pico-8 play session: no input (idle)

[t = 1 s] idle ~1s (no d-pad/buttons)
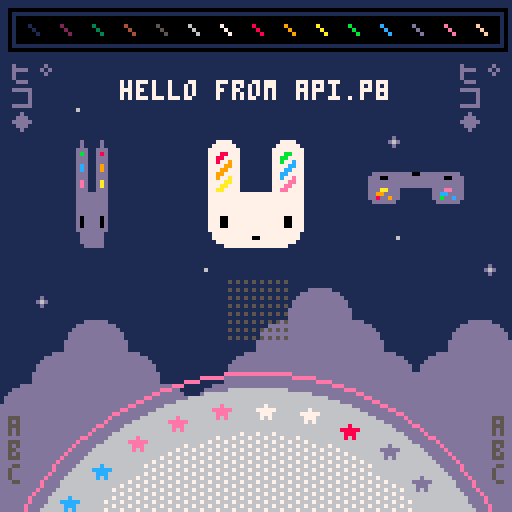
[t = 2 s] idle ~2s (no d-pad/buttons)
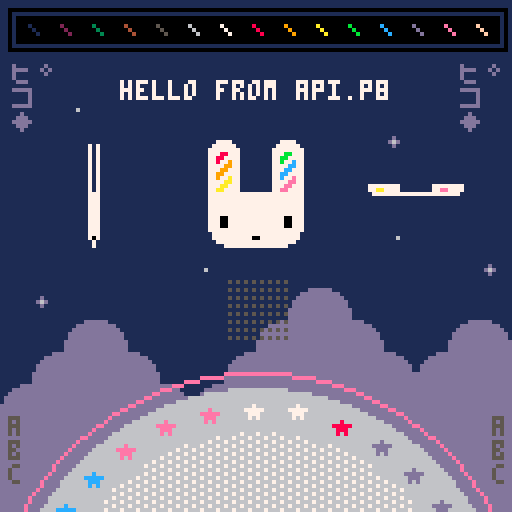
[t = 4 s] idle ~4s (no d-pad/buttons)
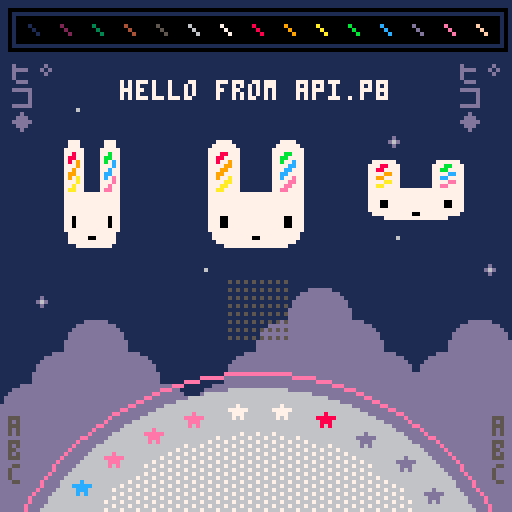
[t = 6 s] idle ~6s (no d-pad/buttons)
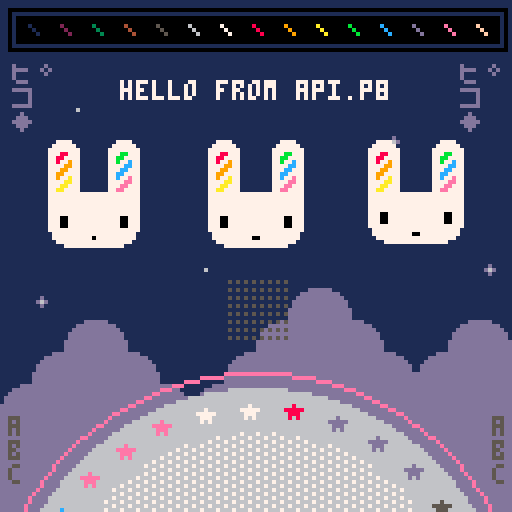
[t = 8 s] idle ~8s (no d-pad/buttons)
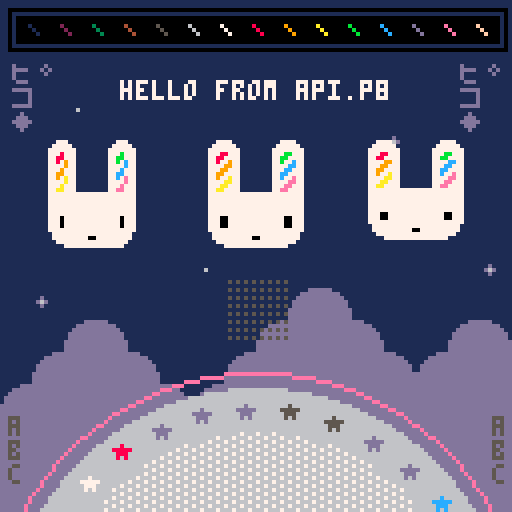

pico-8 cartridge
version 30
__lua__
-- api.p8 by zep
-- demos most api functions

-- _draw() called once per frame
function _draw()
	
	-- clear screen to dark blue
	cls(1)
	
	-- ❎: mess with camera / clipping
	camera() -- reset
	if (btn(❎)) then
	 camera(cos(t()/6)*20,0)
	 clip(4,16,120,96)--x,y,w,h
	end
	
	-- draw whole map
	map()
	
	-- circles  x,y,radius,col
	circfill(64,160,63,6)
	circ(64,160,67,14)
	
	-- with fill pattern
	fillp(░)
	circfill(64,160,52,7)
	fillp() -- reset
	
	-- rectangles x0,y0,x1,y1,col
	rectfill(4,4,124,10,0)
	rect(2,2,126,12,0)
	
	-- lines: x0,y0,x1,y1,col
	-- (palette at top)
	for i=1,15 do
	 line(i*8-1, 6, i*8+1, 8, i)
	end
	
	-- strings
 
	num=8
	str="hello "
	str..="from api.p"..num
	str_len=#str
	
	-- print: str,x,y,col
	print(str, 64-str_len*2, 20, 7)
	
	-- tables / arrays
	
	tbl={"a"} -- single element
	
	add(tbl,"b") -- add to end
	add(tbl,"d")
	add(tbl,"c")
	del(tbl,"d") --remove by value
	
	-- iterate over the table
	-- (draw letters bottom left)
	cursor(2,104,5) -- x,y,col
	foreach(tbl,print)
	
	-- another way to iterate
	cursor(123,104,5)
	for i in all(tbl) do
	 print(i)
	end
	
	-- iterate with a for loop
	-- starts at index 1! (not 0)
	tbl={"ヒ゜","コ","◆"}
	
	for i=1,#tbl do
	 print(tbl[i],2,  10+i*6,13)
	 print(tbl[i],114,10+i*6,13)
	end
	
	
	-- draw sprites
	palt(2,true) --draw transparent
	palt(0,false)--draw solid (eyes)
	spr(2,48,32,4,4)
	
	-- stretched sprites
	-- (spinning bunnys)
	
	-- w: width to draw
	-- (1 turn ever 2 seconds)
	w = cos(t()/2) * 32
	
	-- draw back sides indigo
	if (w < 0) pal(7,13)
	
	--[[
	sspr: stretch sprite
	■ first 4 parameters specify
	  the source rect (x,y,w,h)
	■ last 4 params specify the
	  rectangle to draw (x,y,w,h)
	--]]
	sspr(16,0,32,32,
	    24-w/2,32,w,32)
	-- re-use w to mean height
	-- for vertical spinning
	sspr(16,0,32,32,
	    88,48-w/2,32,w)
	
	pal() -- reset palette
	
	-- rotating star sprites
	for i=0,31 do
	
	 -- angle based on time
	 local a=(i+t()*2)/32
	 
	 -- screen position
	 sx=64 +cos(a)*57 - 4
	 sy=160+sin(a)*57 - 4
	 
	 -- grab pixels from spritesheet
	 -- to use as color
	 ssx = 64+i%16   -- x location
	 col=sget(ssx,0) -- grab it
	 
	 -- draw star in that color
	 pal(7,col) -- (remap white)
	 spr(16, sx,sy)
	 
	end
	pal() -- reset
	
	-- draw state of buttons
	for pl=0,7 do
		for b=0,7 do
		 sx=57+b*2
		 sy=70+pl*2
		 col=5
		 if (btn(b,pl)) col=b+7
		 pset(sx,sy,col)
		end
	end

end

-- _update(): called 30 fps
-- (use _update60 for 60fps)
function _update()
	
	-- button pressed: play a sfx
	if (btnp(🅾️)) then
		sfx(0)
	end
	
end

-- _init() called once at start
function _init()
	
	-- music loops every 4 patterns
	-- because the loop-back flag
	-- is set on pattern 3
	music(0)
	
	-- make a custom menu item
	menuitem(1, "play sfx", 
	 function()
	  sfx(3)
	 end
	)
	
end
__gfx__
00000000000000002222222222222222222222222222222200000dddddd00000ddd877eeecccdd55000000000000000000000000000000000000000000000000
000000000000000022222222222222222222222222222222000dddddddddd0000000000000000000000000000000000000000000000000000000000000000000
00700700000000002222222222222222222222222222222200dddddddddddd000000000000000000000000000000000000000000000000000000000000000000
0007700000000000222222777722222222222277772222220dddddddddddddd00000000000000000000000000000000000000000000000000000000000000000
0007700000000000222227777772222222222777777222220dddddddddddddd00000000000000000000000000000000000000000000000000000000000000000
007007000000000022227777777722222222777777772222dddddddddddddddd0000000000000000000000000000000000000000000000000000000000000000
000000000000000022227778877722222222777bb7772222dddddddddddddddd0000000000000000000000000000000000000000000000000000000000000000
00000000000000002222778877772222222277bb77772222dddddddddddddddd0000000000000000000000000000000000000000000000000000000000000000
00000000000000002222778779772222222277b77c772222dddddddd000000000000000000000000000000000000000000000000000000000000000000000000
0000000000000000222277779977222222227777cc772222dddddddd000000000000000000000000000000000000000000000000000000000000000000000000
000070000000000022227779977722222222777cc7772222dddddddd000000000000000000000000000000000000000000000000000000000000000000000000
00777770000000002222779977772222222277cc77772222dddddddd000000000000000000000000000000000000000000000000000000000000000000000000
0007770000000000222277977a772222222277c77e772222dddddddd000000000000000000000000000000000000000000000000000000000000000000000000
000707000000000022227777aa77222222227777ee772222dddddddd000000000000000000000000000000000000000000000000000000000000000000000000
00000000000000002222777aa77722222222777ee7772222dddddddd000000000000000000000000000000000000000000000000000000000000000000000000
0000000000000000222277aa77772222222277ee77772222dddddddd000000000000000000000000000000000000000000000000000000000000000000000000
00000000000000002222777777777777777777777777222200000000000000000000000000000000000000000000000000000000000000000000000000000000
00000000000000002222777777777777777777777777222200000000000000000000000000000000000000000000000000000000000000000000000000000000
00000000000000002222777777777777777777777777222200d00000000000000000000000000000000000000000000000000000000000000000000000000000
0000000000000000222277777777777777777777777722220d6d0000000600000000000000000000000000000000000000000000000000000000000000000000
00000000000000002222777777777777777777777777222200d00000000000000000000000000000000000000000000000000000000000000000000000000000
00000000000000002222777777777777777777777777222200000000000000000000000000000000000000000000000000000000000000000000000000000000
00000000000000002222777007777777777777700777222200000000000000000000000000000000000000000000000000000000000000000000000000000000
00000000000000002222777007777777777777700777222200000000000000000000000000000000000000000000000000000000000000000000000000000000
00000000000000002222777007777777777777700777222200000000000000000000000000000000000000000000000000000000000000000000000000000000
00000000000000002222777777777777777777777777222200000000000000000000000000000000000000000000000000000000000000000000000000000000
00000000000000002222277777777777777777777772222200000000000000000000000000000000000000000000000000000000000000000000000000000000
00000000000000002222277777777770077777777772222200000000000000000000000000000000000000000000000000000000000000000000000000000000
00000000000000002222227777777777777777777722222200000000000000000000000000000000000000000000000000000000000000000000000000000000
00000000000000002222222277777777777777772222222200000000000000000000000000000000000000000000000000000000000000000000000000000000
00000000000000002222222222222222222222222222222200000000000000000000000000000000000000000000000000000000000000000000000000000000
00000000000000002222222222222222222222222222222200000000000000000000000000000000000000000000000000000000000000000000000000000000
22222222222222222222222222222222000000000000000000000000000000000000000000000000000000000000000000000000000000000000000000000000
22222222222222222222222222222222000000000000000000000000000000000000000000000000000000000000000000000000000000000000000000000000
22222222222222222222222222222222000000000000000000000000000000000000000000000000000000000000000000000000000000000000000000000000
22222227777222222222277772222222000000000000000000000000000000000000000000000000000000000000000000000000000000000000000000000000
22222277777722222222777777222222000000000000000000000000000000000000000000000000000000000000000000000000000000000000000000000000
22222777777772222227777777722222000000000000000000000000000000000000000000000000000000000000000000000000000000000000000000000000
2222277788777222222777bb77722222000000000000000000000000000000000000000000000000000000000000000000000000000000000000000000000000
222227788777722222277bb777722222000000000000000000000000000000000000000000000000000000000000000000000000000000000000000000000000
222227787797722222277b77c7722222000000000000000000000000000000000000000000000000000000000000000000000000000000000000000000000000
22222777799772222227777cc7722222000000000000000000000000000000000000000000000000000000000000000000000000000000000000000000000000
2222277799777222222777cc77722222000000000000000000000000000000000000000000000000000000000000000000000000000000000000000000000000
222227799777722222277cc777722222000000000000000000000000000000000000000000000000000000000000000000000000000000000000000000000000
2222277977a7722222277c77e7722222000000000000000000000000000000000000000000000000000000000000000000000000000000000000000000000000
222227777aa772222227777ee7722222000000000000000000000000000000000000000000000000000000000000000000000000000000000000000000000000
22222777aa777222222777ee77722222000000000000000000000000000000000000000000000000000000000000000000000000000000000000000000000000
2222277aa777722222277ee777722222000000000000000000000000000000000000000000000000000000000000000000000000000000000000000000000000
22222777777777777777777777722222000000000000000000000000000000000000000000000000000000000000000000000000000000000000000000000000
22222777777777777777777777722222000000000000000000000000000000000000000000000000000000000000000000000000000000000000000000000000
22222777777777777777777777722222000000000000000000000000000000000000000000000000000000000000000000000000000000000000000000000000
22222777777777777777777777722222000000000000000000000000000000000000000000000000000000000000000000000000000000000000000000000000
22222777007777777777770077722222000000000000000000000000000000000000000000000000000000000000000000000000000000000000000000000000
22222777007777777777770077722222000000000000000000000000000000000000000000000000000000000000000000000000000000000000000000000000
22222777007777777777770077722222000000000000000000000000000000000000000000000000000000000000000000000000000000000000000000000000
22222777777777777777777777722222000000000000000000000000000000000000000000000000000000000000000000000000000000000000000000000000
22222277777777777777777777222222000000000000000000000000000000000000000000000000000000000000000000000000000000000000000000000000
22222277777777700777777777222222000000000000000000000000000000000000000000000000000000000000000000000000000000000000000000000000
22222227777777777777777772222222000000000000000000000000000000000000000000000000000000000000000000000000000000000000000000000000
22222222277777777777777222222222000000000000000000000000000000000000000000000000000000000000000000000000000000000000000000000000
22222222222222222222222222222222000000000000000000000000000000000000000000000000000000000000000000000000000000000000000000000000
22222222222222222222222222222222000000000000000000000000000000000000000000000000000000000000000000000000000000000000000000000000
22222222222222222222222222222222000000000000000000000000000000000000000000000000000000000000000000000000000000000000000000000000
22222222222222222222222222222222000000000000000000000000000000000000000000000000000000000000000000000000000000000000000000000000
__map__
0000000000000000000000000000000000000000000000000000000000000000000000000000000000000000000000000000000000000000000000000000000000000000000000000000000000000000000000000000000000000000000000000000000000000000000000000000000000000000000000000000000000000000
0000000000000000000000000000000000000000000000000000000000000000000000000000000000000000000000000000000000000000000000000000000000000000000000000000000000000000000000000000000000000000000000000000000000000000000000000000000000000000000000000000000000000000
0000000000000000000000000000000000000000000000000000000000000000000000000000000000000000000000000000000000000000000000000000000000000000000000000000000000000000000000000000000000000000000000000000000000000000000000000000000000000000000000000000000000000000
0000270000000000000000000000000000000000000000000000000000000000000000000000000000000000000000000000000000000000000000000000000000000000000000000000000000000000000000000000000000000000000000000000000000000000000000000000000000000000000000000000000000000000
0000000000000000000000002600000000000000000000000000000000000000000000000000000000000000000000000000000000000000000000000000000000000000000000000000000000000000000000000000000000000000000000000000000000000000000000000000000000000000000000000000000000000000
0000000000000000002700000000000000000000000000000000000000000000000000000000000000000000000000000000000000000000000000000000000000000000000000000000000000000000000000000000000000000000000000000000000000000000000000000000000000000000000000000000000000000000
0000000000000000000000000000000000000000000000000000000000000000000000000000000000000000000000000000000000000000000000000000000000000000000000000000000000000000000000000000000000000000000000000000000000000000000000000000000000000000000000000000000000000000
0000000000000000000000002700000000000000000000000000000000000000000000000000000000000000000000000000000000000000000000000000000000000000000000000000000000000000000000000000000000000000000000000000000000000000000000000000000000000000000000000000000000000000
0000000000002700000000000000002600000000000000000000000000000000000000000000000000000000000000000000000000000000000000000000000000000000000000000000000000000000000000000000000000000000000000000000000000000000000000000000000000000000000000000000000000000000
0026000000000000000607000000000000000000000000000000000000000000000000000000000000000000000000000000000000000000000000000000000000000000000000000000000000000000000000000000000000000000000000000000000000000000000000000000000000000000000000000000000000000000
0000060700000000061616070000060700000000000000000000000000000000000000000000000000000000000000000000000000000000000000000000000000000000000000000000000000000000000000000000000000000000000000000000000000000000000000000000000000000000000000000000000000000000
0006161607000006161616160706161600000000000000000000000000000000000000000000000000000000000000000000000000000000000000000000000000000000000000000000000000000000000000000000000000000000000000000000000000000000000000000000000000000000000000000000000000000000
0616161616070616161616161616161600000000000000000000000000000000000000000000000000000000000000000000000000000000000000000000000000000000000000000000000000000000000000000000000000000000000000000000000000000000000000000000000000000000000000000000000000000000
1616161616161616161616161616161600000000000000000000000000000000000000000000000000000000000000000000000000000000000000000000000000000000000000000000000000000000000000000000000000000000000000000000000000000000000000000000000000000000000000000000000000000000
1616161616161616161616161616161600000000000000000000000000000000000000000000000000000000000000000000000000000000000000000000000000000000000000000000000000000000000000000000000000000000000000000000000000000000000000000000000000000000000000000000000000000000
1616161616161616161616161616161600000000000000000000000000000000000000000000000000000000000000000000000000000000000000000000000000000000000000000000000000000000000000000000000000000000000000000000000000000000000000000000000000000000000000000000000000000000
